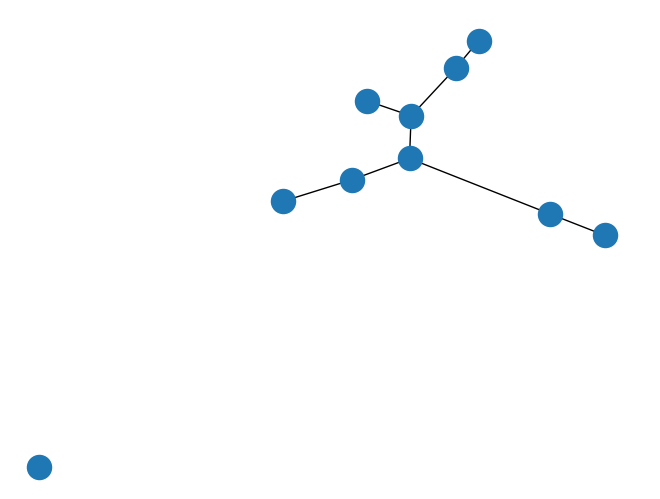

Write the Python code that produced this figure.
import matplotlib.pyplot as plt
import networkx as nx
G=nx.Graph()

G.add_nodes_from([1,2,3,4,5,6,7,8,9,0],key="A")
# G.add_edges_from([(1,2),(2,3),(3,4),(5,8),(9,1),(2,3),(4,6),(8,2),(7,3)])
G.add_weighted_edges_from([(1,2,1),(2,3,2),(3,4,3),(5,8,4),(9,1,5),(2,3,6),(4,6,7),(8,2,8),(7,3,9)])

print(G.nodes(data=True))

nx.draw(G)
plt.show()
